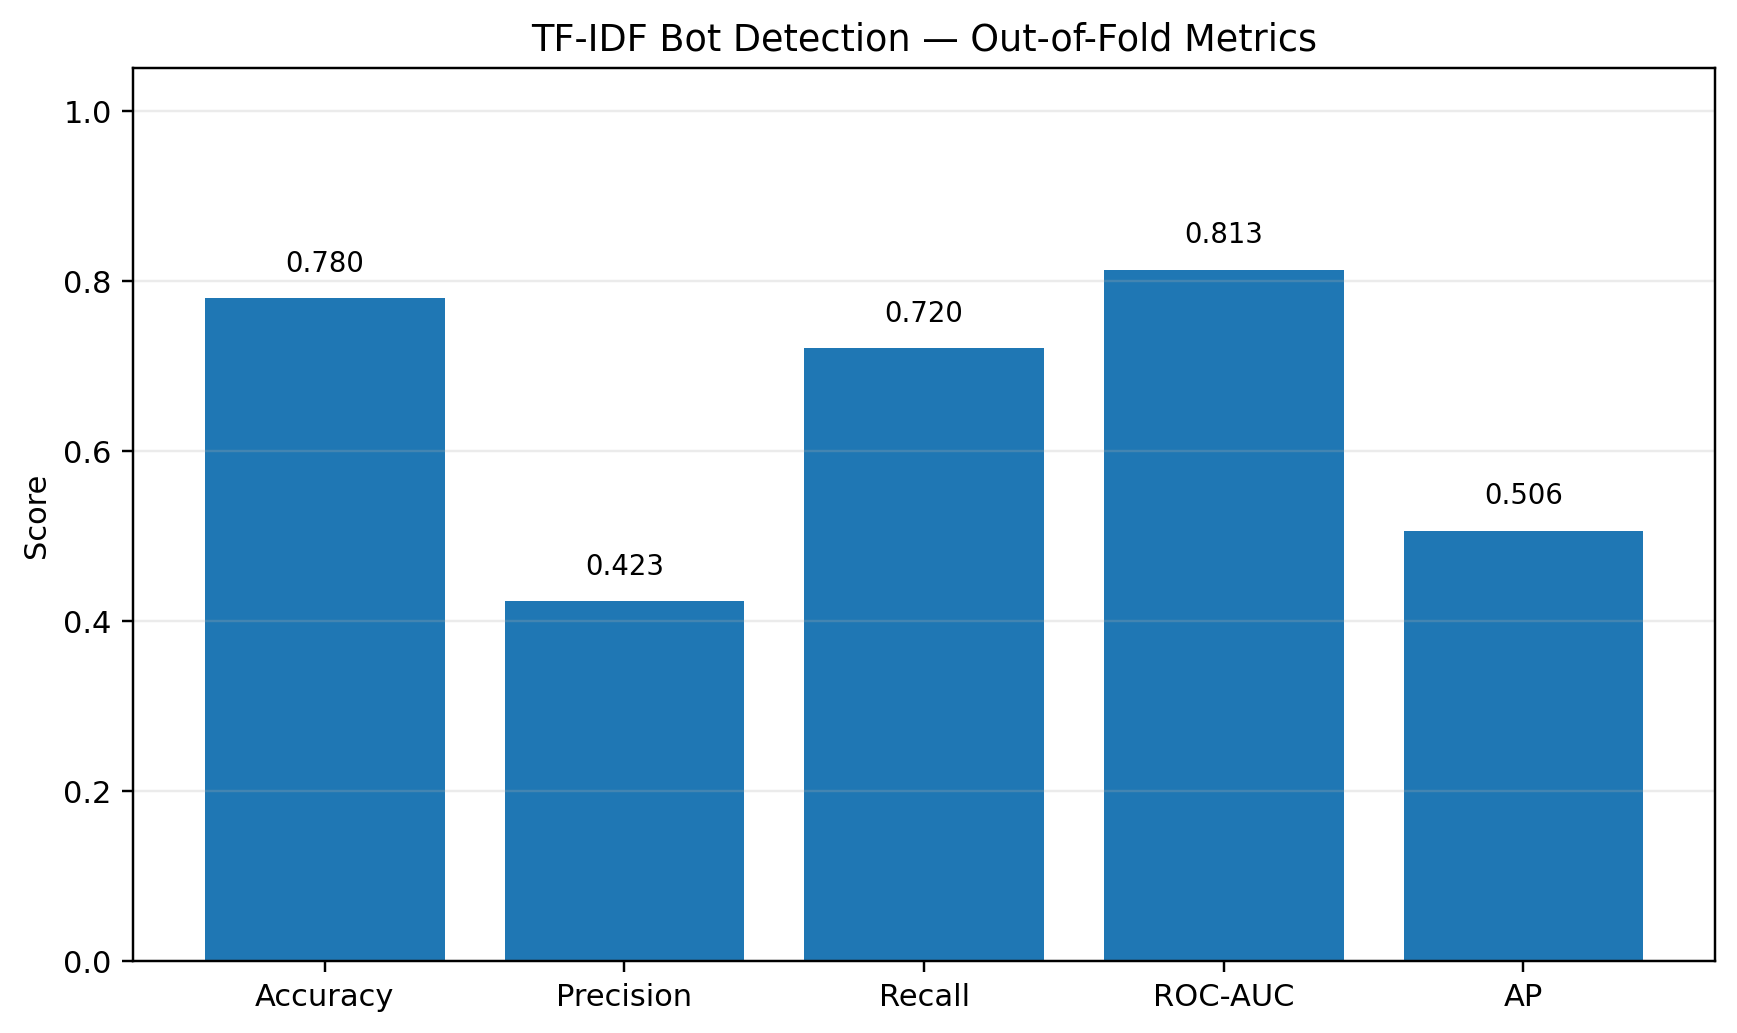

Data behind this chart, as committed beside it:
dataset, experiment, label_column, n_users, n_bot, n_human, accuracy, precision, recall, roc_auc, ap, f1, median_selected_threshold
d2, text_tfidf_word_d2, Predicted_Label, 13586, 2372, 11214, 0.7796, 0.4229, 0.7205, 0.8132, 0.5059, 0.533, 0.2083
